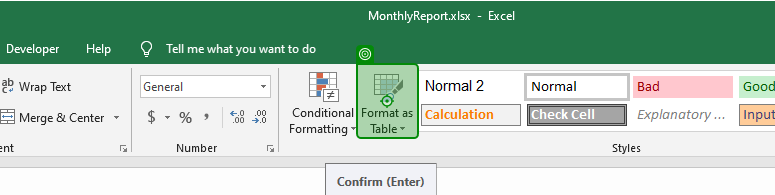
Workflow: Main

Step 1: click on the element 'Format as Table' in window 'MonthlyReport.xlsx - Excel' (excel.exe)

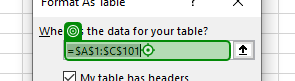
Step 2: type "$A:$E" into the element '=$A$1:$C$101' in window 'Format As Table' (excel.exe)

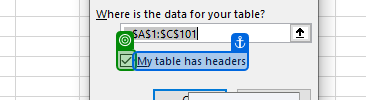
Step 3: check

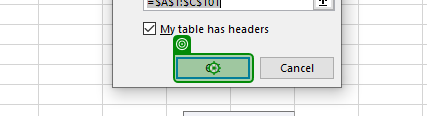
Step 4: click
